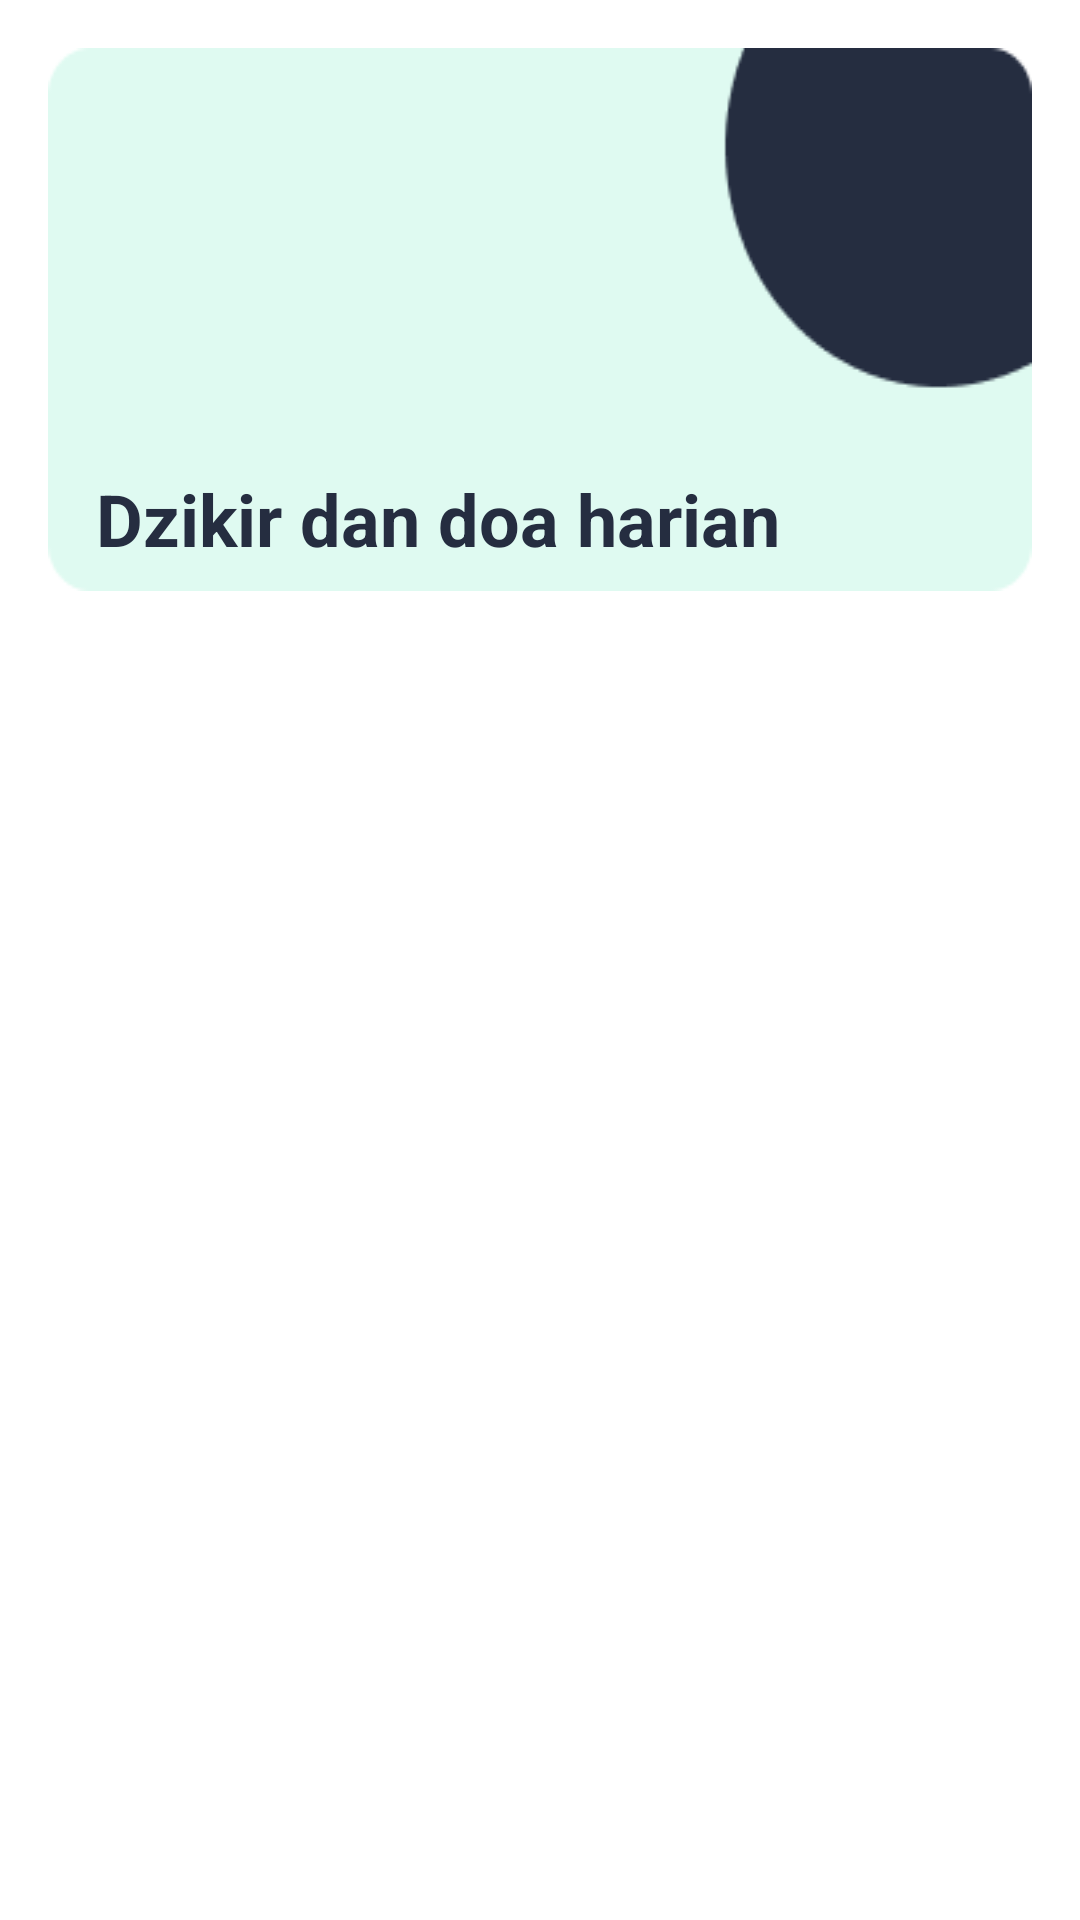

This screen was rendered from an Android layout file. Write that file and the resources it references.
<!-- AndroidManifest.xml: application theme Theme.DoaDanDzikirApp -->
<!-- res/layout/activity_dzikir_harian.xml -->
<?xml version="1.0" encoding="utf-8"?>
<androidx.constraintlayout.widget.ConstraintLayout xmlns:android="http://schemas.android.com/apk/res/android"
    xmlns:app="http://schemas.android.com/apk/res-auto"
    xmlns:tools="http://schemas.android.com/tools"
    android:layout_width="match_parent"
    android:layout_height="match_parent"
    android:background="@color/white"
    tools:context="com.example.myapplication.ui.DzikirHarianActivity">

    <TextView
        android:id="@+id/tv_title"
        app:layout_constraintStart_toStartOf="parent"
        app:layout_constraintTop_toTopOf="parent"
        android:layout_width="match_parent"
        android:layout_height="wrap_content"
        android:background="@drawable/bg_menu_fix"
        android:text="@string/txt_dzikir_dan_doa_harian"
        android:textColor="@color/navy"
        android:textStyle="bold"
        android:textSize="24sp"
        android:gravity="bottom"
        android:paddingStart="16dp"
        android:paddingEnd="0dp"
        android:paddingBottom="8dp"
        android:layout_margin="16dp"
        />

    <androidx.recyclerview.widget.RecyclerView
        android:id="@+id/rv_dzikir_harian"
        android:layout_width="match_parent"
        android:layout_height="wrap_content"
        android:layout_below="@id/tv_title"
        android:layout_margin="16dp"
        app:layout_constraintTop_toBottomOf="@id/tv_title" />

</androidx.constraintlayout.widget.ConstraintLayout>
<!-- resources referenced by this layout -->
<resources>
  <color name="navy">#252D40</color>
  <color name="white">#FFFFFFFF</color>
  <!-- drawable bg_menu_fix: png bitmap (drawable, 2192 bytes) -->
  <string name="txt_dzikir_dan_doa_harian">Dzikir dan doa harian</string>
  <style name="Theme.DoaDanDzikirApp" parent="Base.Theme.DoaDanDzikirApp" />
  <style name="Base.Theme.DoaDanDzikirApp" parent="Theme.AppCompat.DayNight.DarkActionBar">
          
           <item name="colorPrimary">@color/navy</item>
          <item name="android:statusBarColor">@color/navy</item>
      </style>
</resources>
